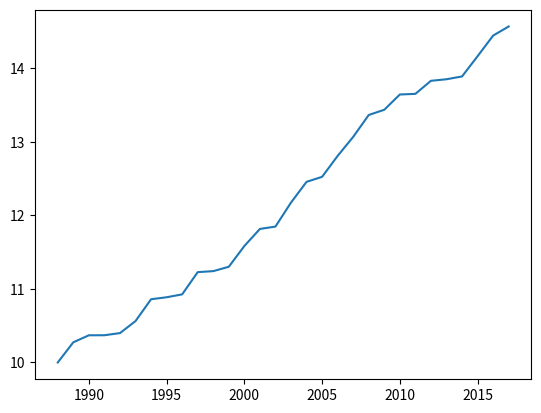

Python code for this plot:
'''
Line plot (1)

With matplotlib, you can create a bunch of different plots in Python. The most basic plot is the line plot. A general recipe is given here.

|   import matplotlib.pyplot as plt
|   plt.plot(x,y)
|   plt.show()

In the video, you already saw how much the world population has grown over the past years. Will it continue to do so? The world bank has estimates of the world population for the years 1950 up to 2100. The years are loaded in your workspace as a list called year, and the corresponding populations as a list called pop.
'''
from random import random

year = list(range(1988, 2018))
#pop = [10 + random() for _ in year]
pop = [10]

for _ in range(len(year) - 1):
    pop.append(pop[-1] + random() / 3)

'''
Instructions

*   print() the last item from both the year and the pop list to see what the predicted population for the year 2100 is. Use two print() functions.
*   Before you can start, you should import matplotlib.pyplot as plt. pyplot is a sub-package of matplotlib, hence the dot.
*   Use plt.plot() to build a line plot. year should be mapped on the horizontal axis, pop on the vertical axis. Don't forget to finish off with the show() function to actually display the plot.
'''

# Print the last item from year and pop
print(year[-1])
print(pop[-1])

# Import matplotlib.pyplot as plt
import matplotlib.pyplot as plt

# Make a line plot: year on the x-axis, pop on the y-axis
plt.plot(year, pop)

# Display the plot with plt.show()
plt.show()
